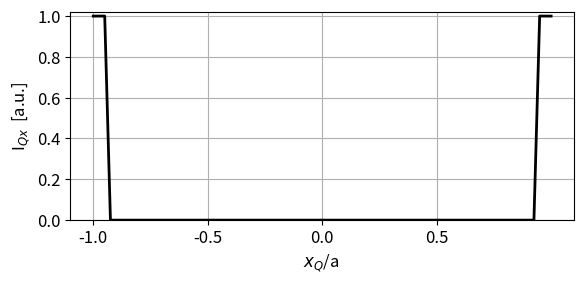
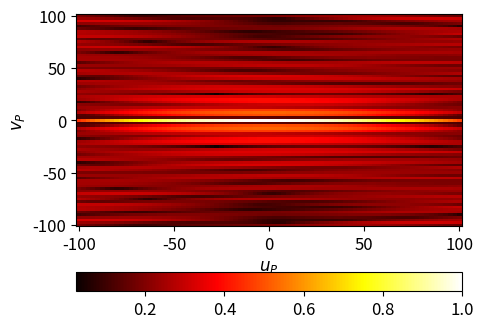
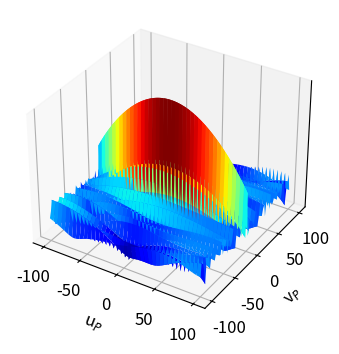

These figures' Python source, in order:
# -*- coding: utf-8 -*-
"""
emRSFBZX.py               11May 2025
 
 FOCUSED BEAM  focal length zS
   BEAM PROPAGATION FROM A PLANAR APERTURE
   RAYLEIGH-SOMMERFELD 1 DIFFRACTION INTEGRAL SOLVED
   CIRCULAR APERTURE  radius a
   IZX irradiance
   x,y,z   [1D] variables   /   X,Y [2D] variables 
   
[redacted]
[redacted]
Documentation
    https://d-arora.github.io/Doing-Physics-With-Matlab/pyDocs/emRSFB01.pdf
"""

import numpy as np
from numpy import pi, arange, exp, linspace, zeros, amax, sqrt, real
import matplotlib.pyplot as plt
import time
from scipy import special
from scipy.signal import find_peaks
from scipy.special import jv
from mpl_toolkits.mplot3d import Axes3D
tStart = time.time()

plt.close('all')

#%% INPUT PARAMETERS 
# Grid points: Q aperture space   /   P observation space 
NQ = 40
NP = 40

nQ = 2*NQ + 1; nP = 2*NP+1 

sf = 0.25          # scaling factor for IXY plots

# Wavelength [m]
wL = 500e-9  

k = 2*pi/wL            # propagation constant
ik = k*1j              # jk
 
#%% APERTURE SPACE:  SPHERICAL CONVERGING BEAM
xS = 0; yS = 0; zS = 0.2   # source point S  [m]
a = 0.01 #7.00e-4    #0.01       # radius of aperture  [m]
aI = 0.85*a
f = zS                     # focal length                 
zQ = 0
xQ = np.linspace(-a, a, nQ)
yQ = np.linspace(-a, a, nQ)  
XQ,YQ = np.meshgrid(xQ,yQ) 
RQ = (XQ**2 + YQ**2)**0.5

rS = sqrt(xS**2 + yS**2 + zS**2)
rQS = sqrt((XQ-xS)**2 + (YQ-yS)**2 + (zQ-zS)**2) 
EQ = exp(-ik*rQS)/rQS
EQ[RQ > a] = 0

# Comment / uncomment for different aperture fields
# Half-circular aperture
#EQ[YQ < -0] = 0 

# Annular aperture  aI = inner radius
aI = 0.95*a             
EQ[RQ < aI] = 0


IQ = real(np.real(np.conj(EQ)*EQ))   #   IQ(x,y,0)
IQ = IQ/amax(IQ)
IQx = IQ[NQ,:]                       #   IQ(x,y=0,z=0)
IQy = IQ[:,NQ]                       #   IQ(x = 0, y,z=0)

#%% OBSERVATION SPACE   [distances m]

u1 = -100.2; u2 = 100.2
v1 = -100.2; v2 = 100.2
#v1 = -25.2; v2 = -0.002
#v1 = -25.2; v2 = 25.2

yP = 0; YP = 0   
uP = linspace(u1,u2,nP)
K = zS**2/(k*a**2)
zP = zS + K*uP
vP = linspace(v1,v2,nP)
K = zS/(k*a)
xP = K*vP

ZP, XP = np.meshgrid(zP,xP) 
UP, VP = np.meshgrid(uP,vP) 
EP = np.zeros([nP,nP])+np.zeros([nP,nP])*1j   

# Numerical aperture / Fresnel number
NA = a/sqrt(a**2 + f**2)
NF = a**2/(wL*zS)


#%% SETUP 

# Simpson's [2D] coefficients
S = np.ones(nQ)
R = np.arange(1,nQ,2);   S[R] = 4;
R = np.arange(2,nQ-1,2); S[R] = 2
scx, scy = np.meshgrid(S,S)
S = scx*scy

#%% COMPUATION OF DIFFRACTION INTEGRAL FOR ELECTRIC FIELD and IRRADIANCE
for c1 in range(nP):
    for c2 in range(nP):
         rPQ = np.sqrt( (XP[c1,c2] - XQ)**2 + (YP - YQ)**2 + ZP[c1,c2]**2 )
         rPQ3 = rPQ*rPQ*rPQ
         kk = ik * rPQ
         MP1 = exp(kk)
         MP1 = MP1 / rPQ3
         #MP2 = zP * (ik * rPQ - 1)
         MP2 = ZP[c1,c2] * (ik * rPQ - 1)
         MP = MP1 * MP2
         EP[c1,c2] = sum(sum(EQ*MP*S))

# Intensity (irradiance) optical axis [a.u.]
IZX = real(np.real(EP*np.conj(EP)))
Imax = amax(IZX)
IZX = IZX/Imax

Ix = IZX[:,NP]
Iz = IZX[NP,:]

#%%  GRAPHICS
# 1   Aperture IQ(x,y=0)
plt.rcParams['font.size'] = 12
plt.rcParams["figure.figsize"] = (6,3)
fig1, ax = plt.subplots(nrows=1, ncols=1)

ax.plot(xQ/a, IQx,'k',lw = 2)

#ax.set_title('m = %0.0f     '%m + 'n = %0.0f' %n,fontsize = 10)
ax.set_xlabel('$x_Q$/a ', fontsize=12)
ax.set_ylabel('I$_{Qx}$  [a.u.]', fontsize=12)
ax.set_ylim([0,1.02])
ax.set_xticks(arange(-1,1,0.5))
ax.grid()
fig1.tight_layout()

#%% 2  [2D]  Observation space  IXY(XP, YP, zP)
plt.rcParams['font.size'] = 12
plt.rcParams["figure.figsize"] = (5,3.5)
fig2, ax = plt.subplots(nrows=1, ncols=1)

#cf = ax.contourf(UP,VP,IZX**sf, 12,cmap='hot')
#cf = ax.contour(UP,VP,IZX**sf, 10,cmap='hot')
cf = ax.pcolormesh(UP,VP,IZX**sf, cmap='hot')  
#cf = ax.pcolormesh(ZP,XP,IZX**sf, cmap='hot')  
fig2.colorbar(cf, ax=ax, location = 'bottom') 

ax.set_xlabel('$u_P$ ', fontsize=12)
ax.set_ylabel('$v_P$ ', fontsize=12)
#ax.set_xticks(arange(-10,12,5))
#ax.set_yticks(arange(-10,12,5))
fig2.tight_layout()

#%% 3  [3D] Observation space  IXY(XP, YP, zP)  
plt.rcParams["figure.figsize"] = (5,3.5)
fig3 = plt.figure()
ax = fig3.add_subplot(1, 1, 1, projection='3d')
#ax.set_zticks([]); ax.set_xticks([])
ax.set_zticks([])
ax.set(zlabel=None)
#ax.set_title('f = %0.3f     '% f + 'I$_{max}$ = %0.0f' %Imax, fontsize = 12)
ax.set_xlabel('u$_P$'); ax.set_ylabel('v$_P$')
ax.plot_surface(UP,VP,IZX**sf,cmap = 'jet')

ax.view_init(elev=33, azim=-58, roll=0)
fig3.tight_layout()


#%% Console summary
print('emFBZX.py  ')
print('nQ = %0.0f   '%nQ + 'nP = %0.0f' %nP)
q = wL*1e9; print('wavelength  wL = %0.0f  nm' %q )
q = a*1e3; print('aperture radius  a = %0.2f  mm' % q ) 
print('Source')
print('  xS = %0.2f m  '%xS + 'yS = %0.2f m  ' %yS + 'zS = %0.2f m' %zS)
print('  Focal length f = %0.2f m' %f)
print('Numerical aperture N.A. = %0.3f   '% NA ) 
print('Fresnel number NF = %0.0f   '% NF ) 
#print('max(xP) =  %0.2e m' %Pmax)
#print('zP = %0.3f m   '% zP ) 
print('Imax = %0.2e  a.u.  '% Imax) 
print('Scaling factor  sf = %0.2f ' % sf)

tExe = time.time() - tStart
print('  ')
print('Execution time %0.0f s' %tExe)


#%%

"""

fig1.savefig('a1.png')
fig2.savefig('a2.png')
fig3.savefig('a3.png')

"""

